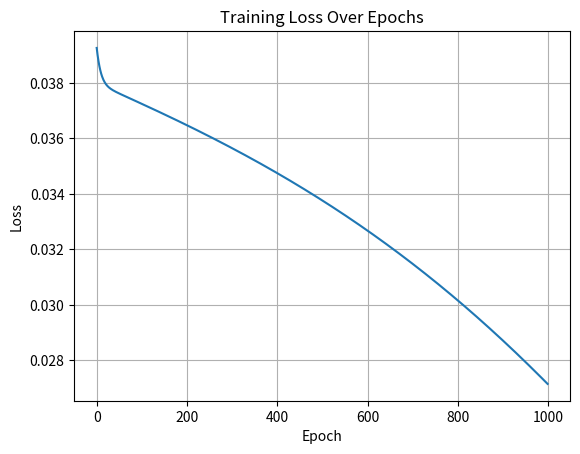

Python code for this plot:

import numpy as np
import matplotlib.pyplot as plt

def sigmoid(x):
    return 1 / (1 + np.exp(-x))

def sigmoid_derivative(x):
    return x * (1 - x)

def mse_loss(y_true, y_pred):
    return np.mean(np.square(y_true - y_pred))

class SimpleANN:
    def __init__(self, input_size, hidden_size, output_size):
        self.weights_input_hidden = np.random.rand(input_size, hidden_size)
        self.bias_hidden = np.random.rand(1, hidden_size)
        self.weights_hidden_output = np.random.rand(hidden_size, output_size)
        self.bias_output = np.random.rand(1, output_size)
        self.losses = []

    def feedforward(self, X):
        self.hidden = sigmoid(np.dot(X, self.weights_input_hidden) + self.bias_hidden)
        self.output = sigmoid(np.dot(self.hidden, self.weights_hidden_output) + self.bias_output)
        return self.output

    def backpropagate(self, X, y, learning_rate):
        output_error = y - self.output
        d_output = output_error * sigmoid_derivative(self.output)

        hidden_error = d_output.dot(self.weights_hidden_output.T)
        d_hidden = hidden_error * sigmoid_derivative(self.hidden)

        self.weights_hidden_output += self.hidden.T.dot(d_output) * learning_rate
        self.bias_output += np.sum(d_output, axis=0, keepdims=True) * learning_rate
        self.weights_input_hidden += X.T.dot(d_hidden) * learning_rate
        self.bias_hidden += np.sum(d_hidden, axis=0, keepdims=True) * learning_rate

    def train(self, X, y, epochs, learning_rate):
        for epoch in range(epochs):
            self.feedforward(X)
            self.backpropagate(X, y, learning_rate)
            loss = mse_loss(y, self.output)
            self.losses.append(loss)
            if epoch % 100 == 0:
                print(f"Epoch {epoch}, Loss: {loss:.4f}")

    def plot_loss(self):
        plt.plot(self.losses)
        plt.title("Training Loss Over Epochs")
        plt.xlabel("Epoch")
        plt.ylabel("Loss")
        plt.grid(True)
        plt.show()
        plt.savefig("training_loss.png")
        print("Training loss plot saved as 'training_loss.png'")


# Sample training data
X = np.array([[i, i+1] for i in range(1, 6)])
y = np.array([[i+2] for i in range(1, 6)])

# Normalize
X_max = np.max(X)
y_max = np.max(y)
X = X / X_max
y = y / y_max

# Train the ANN
ann = SimpleANN(input_size=2, hidden_size=4, output_size=1)
ann.train(X, y, epochs=1000, learning_rate=0.1)
ann.plot_loss()

# User input for testing
try:
    user_input = input("Enter two numbers separated by a comma (e.g., 6,7): ")
    test_input = np.array([[float(i) for i in user_input.split(",")]])
    normalized_input = test_input / X_max
    predicted_output = ann.feedforward(normalized_input)
    result = predicted_output * y_max
    print(f"Predicted next number in the sequence: {result[0][0]:.2f}")
except:
    print("Invalid input. Please enter two numbers separated by a comma.")
